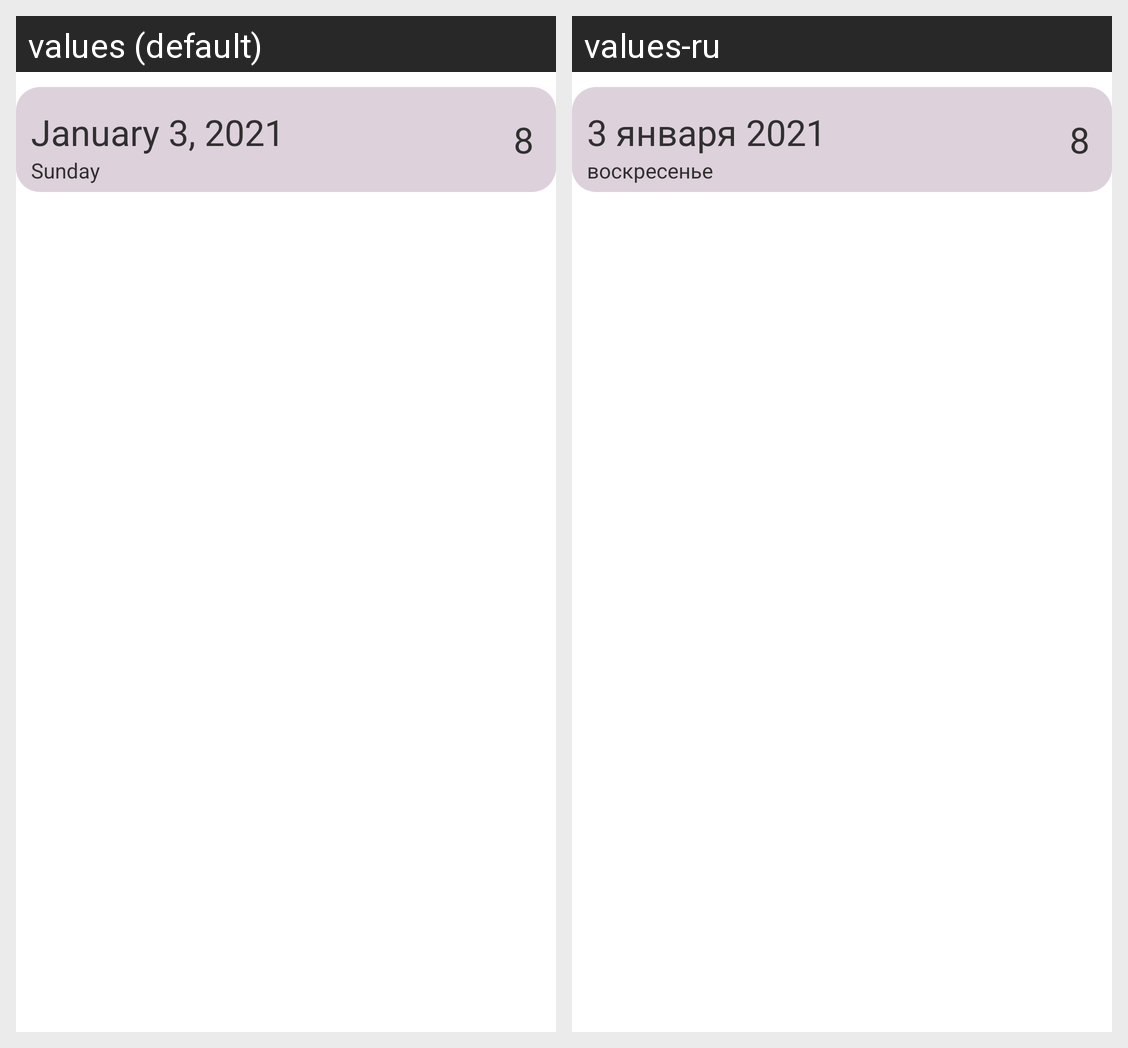

This grid shows one Android layout under two languages. Give, for every string resource on the screen, its name, the default text and each shown locale's text.
Android screen res/layout/item.xml rendered under 2 locales, left to right: values (default), values-ru. Device: Nexus 5 (rendered at 1080×1920; each locale shown at half size, 540×960, under a caption strip naming it); theme AppLightTheme.
Strings drawn on this screen, with the default value and each locale's value (text and hints the layout hard-codes, and strings that could not be matched under every locale, appear in the picture but are not listed):

date_1
  values: January 3, 2021
  values-ru: 3 января 2021

day_of_week_1
  values: Sunday
  values-ru: воскресенье

temperature_1
  values: 8
  values-ru: 8
